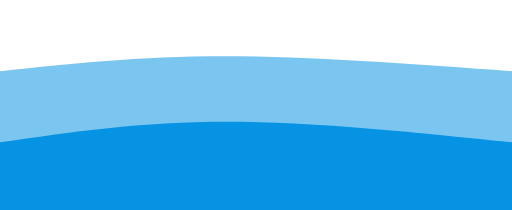
t = 0.00 s
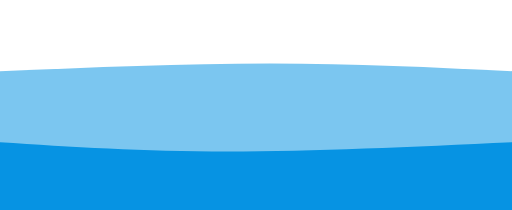
t = 0.75 s
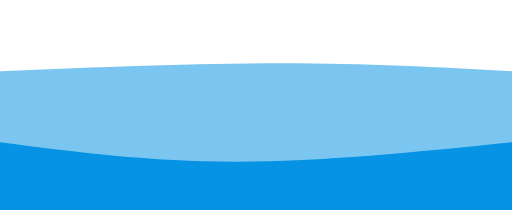
t = 1.25 s
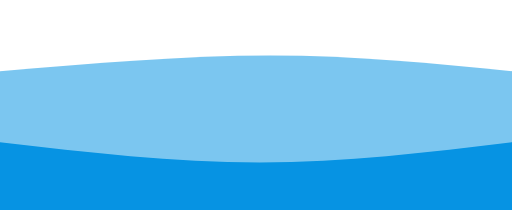
t = 2.00 s
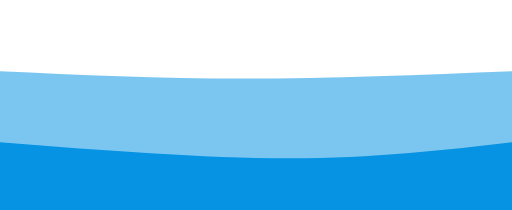
t = 2.75 s
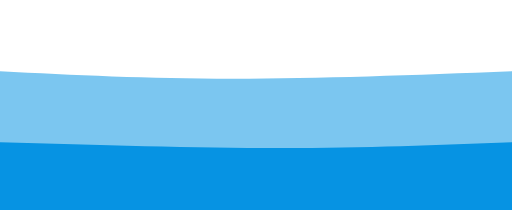
t = 3.25 s

The animated SVG that drew these frames (rendered in a browser with its animation timeline set to each time). Animation: 2 CSS @keyframes rules; one cycle of 4.00 s, repeats indefinitely.

<svg width="100%" height="100%" id="svg" viewBox="0 0 1440 590" xmlns="http://www.w3.org/2000/svg" class="transition duration-300 ease-in-out delay-150"><style>
          .path-0{
            animation:pathAnim-0 4s;
            animation-timing-function: linear;
            animation-iteration-count: infinite;
          }
          @keyframes pathAnim-0{
            0%{
              d: path("M 0,600 C 0,600 0,200 0,200 C 195,179 390,158 630,158 C 870,158 1155,179 1440,200 C 1440,200 1440,600 1440,600 Z");
            }
            25%{
              d: path("M 0,600 C 0,600 0,200 0,200 C 280.5,192.5 561,185 801,185 C 1041,185 1240.5,192.5 1440,200 C 1440,200 1440,600 1440,600 Z");
            }
            50%{
              d: path("M 0,600 C 0,600 0,200 0,200 C 260,178 520,156 760,156 C 1000,156 1220,178 1440,200 C 1440,200 1440,600 1440,600 Z");
            }
            75%{
              d: path("M 0,600 C 0,600 0,200 0,200 C 211.5,221 423,242 663,242 C 903,242 1171.5,221 1440,200 C 1440,200 1440,600 1440,600 Z");
            }
            100%{
              d: path("M 0,600 C 0,600 0,200 0,200 C 195,179 390,158 630,158 C 870,158 1155,179 1440,200 C 1440,200 1440,600 1440,600 Z");
            }
          }</style><path d="M 0,600 C 0,600 0,200 0,200 C 195,179 390,158 630,158 C 870,158 1155,179 1440,200 C 1440,200 1440,600 1440,600 Z" stroke="none" stroke-width="0" fill="#0693e3" fill-opacity="0.53" class="transition-all duration-300 ease-in-out delay-150 path-0"></path><style>
          .path-1{
            animation:pathAnim-1 4s;
            animation-timing-function: linear;
            animation-iteration-count: infinite;
          }
          @keyframes pathAnim-1{
            0%{
              d: path("M 0,600 C 0,600 0,400 0,400 C 199,371 398,342 638,342 C 878,342 1159,371 1440,400 C 1440,400 1440,600 1440,600 Z");
            }
            25%{
              d: path("M 0,600 C 0,600 0,400 0,400 C 200.5,427 401,454 641,454 C 881,454 1160.5,427 1440,400 C 1440,400 1440,600 1440,600 Z");
            }
            50%{
              d: path("M 0,600 C 0,600 0,400 0,400 C 245,428.5 490,457 730,457 C 970,457 1205,428.5 1440,400 C 1440,400 1440,600 1440,600 Z");
            }
            75%{
              d: path("M 0,600 C 0,600 0,400 0,400 C 299.5,420.5 599,441 839,441 C 1079,441 1259.5,420.5 1440,400 C 1440,400 1440,600 1440,600 Z");
            }
            100%{
              d: path("M 0,600 C 0,600 0,400 0,400 C 199,371 398,342 638,342 C 878,342 1159,371 1440,400 C 1440,400 1440,600 1440,600 Z");
            }
          }</style><path d="M 0,600 C 0,600 0,400 0,400 C 199,371 398,342 638,342 C 878,342 1159,371 1440,400 C 1440,400 1440,600 1440,600 Z" stroke="none" stroke-width="0" fill="#0693e3" fill-opacity="1" class="transition-all duration-300 ease-in-out delay-150 path-1"></path></svg>
